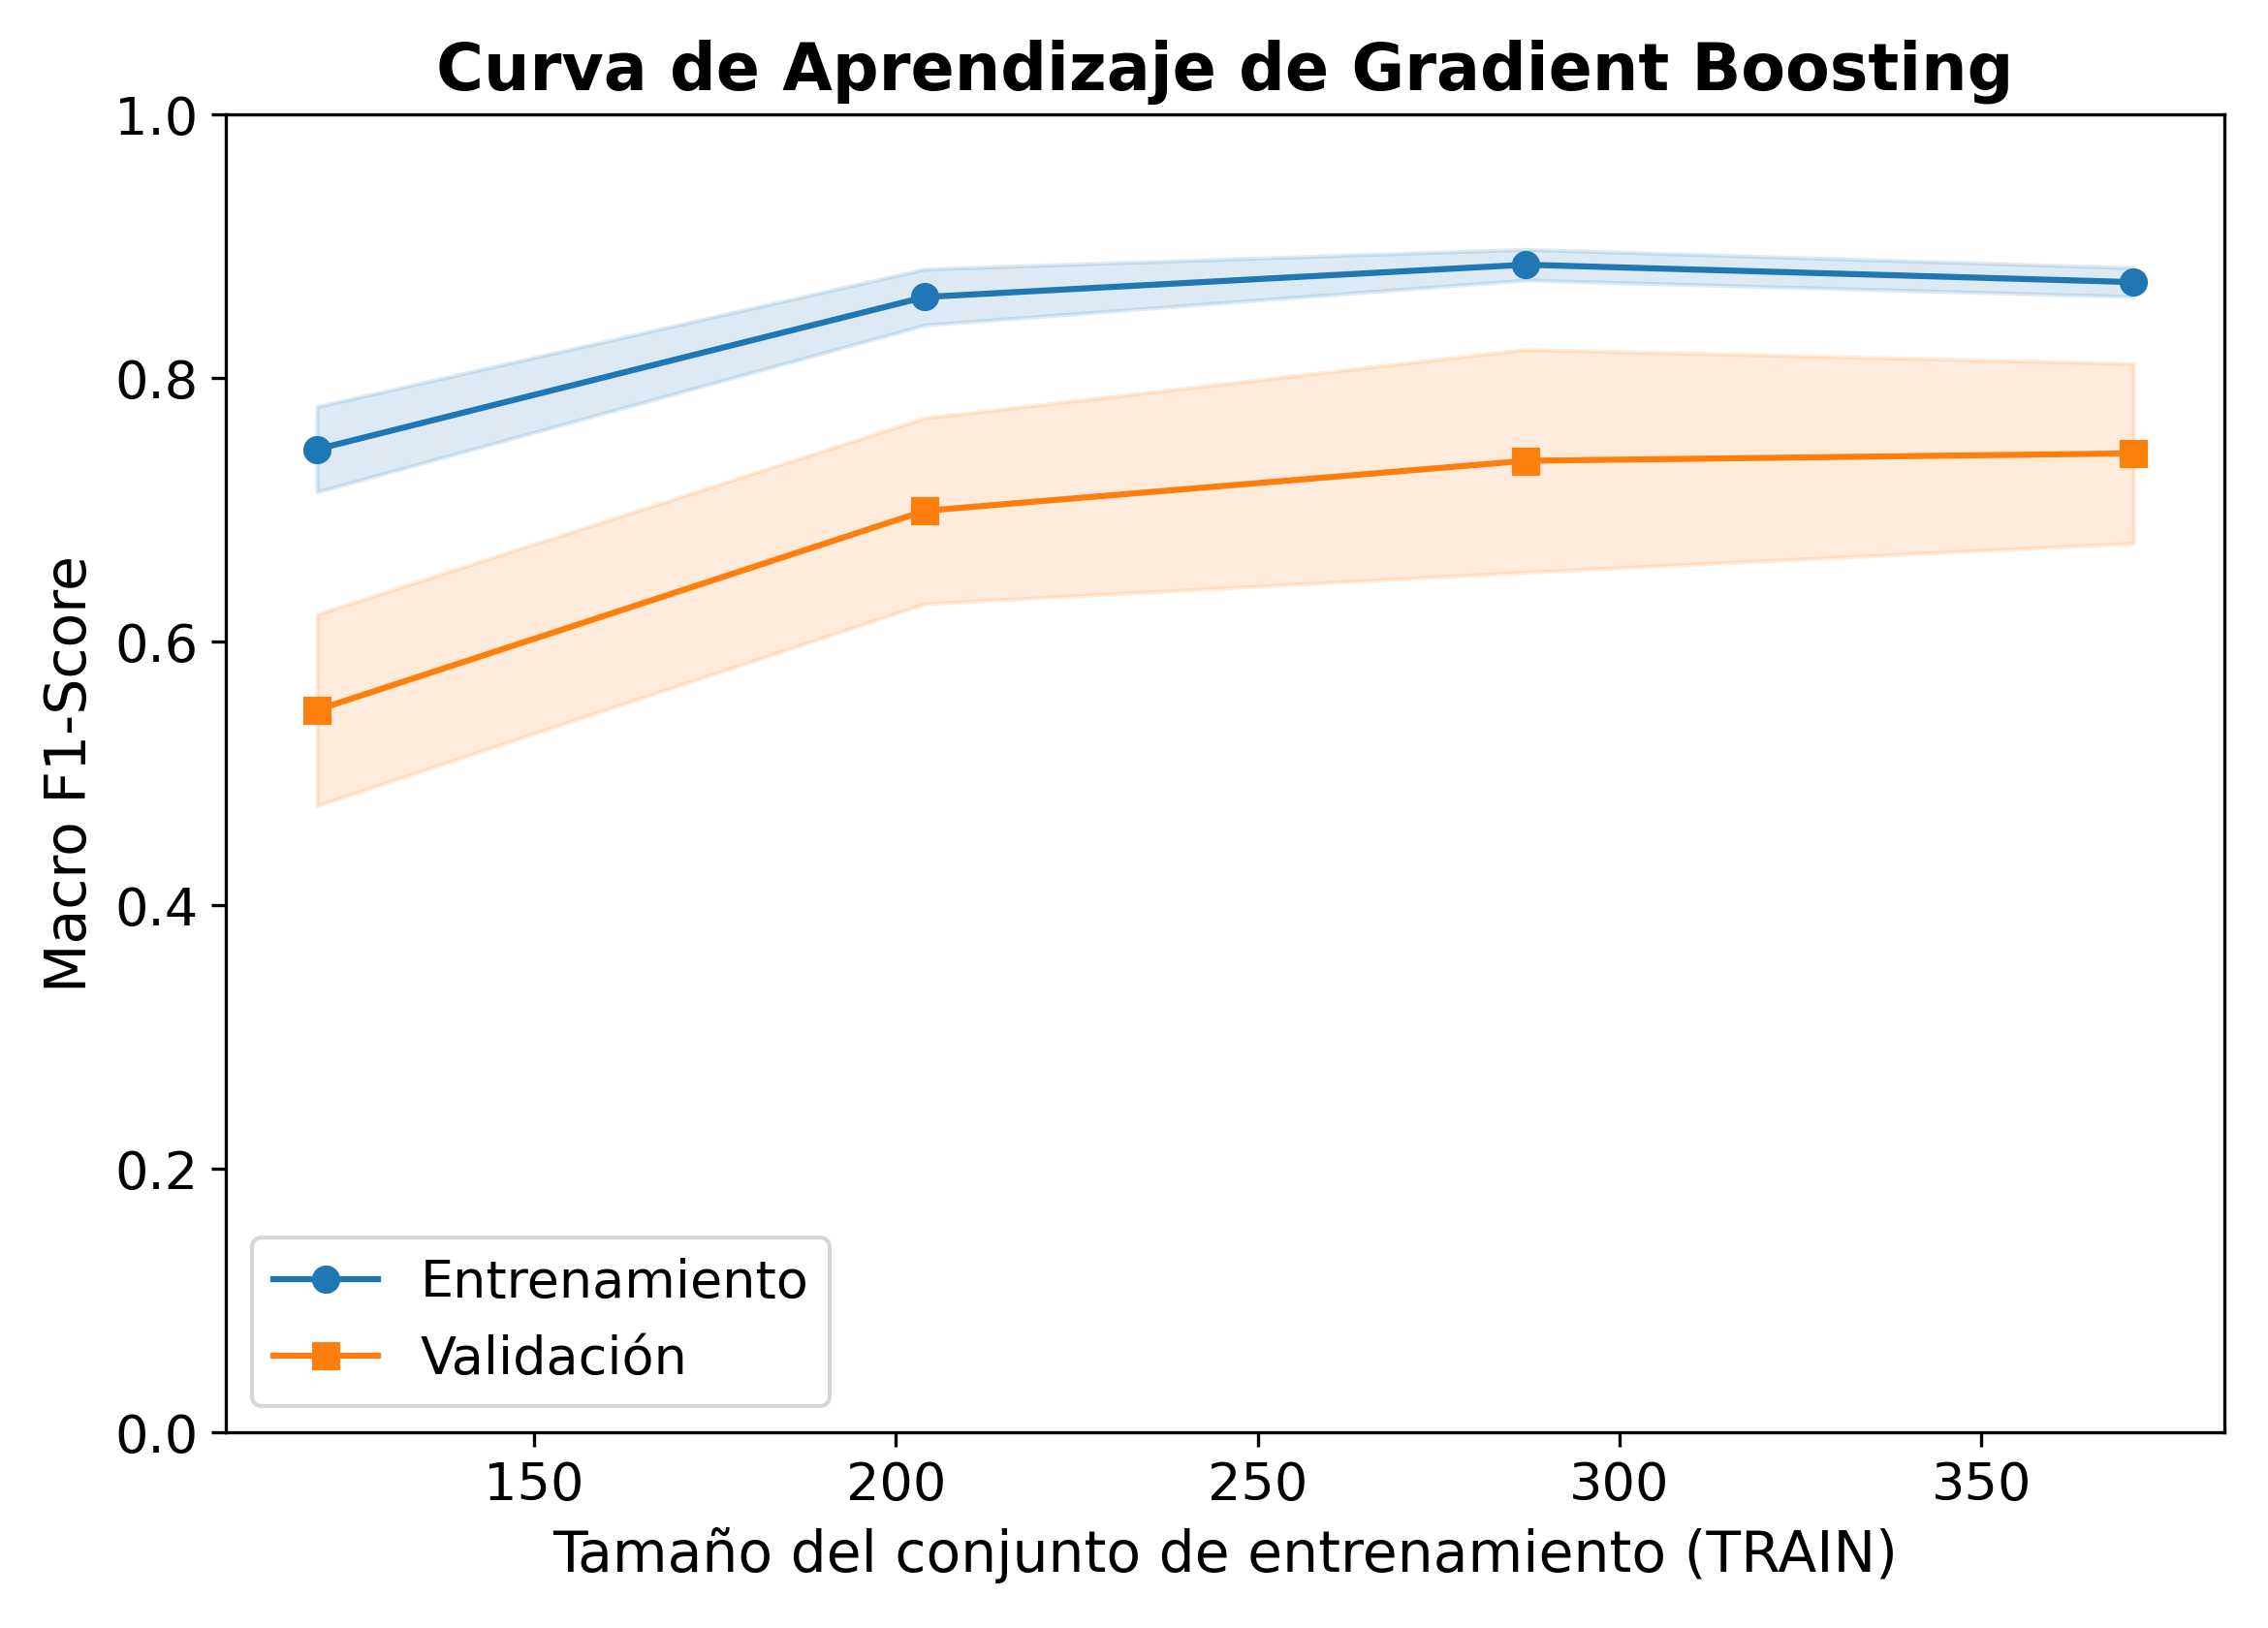

Source data for this figure (header and first rows):
train_size, f1_macro_train_cv_mean, f1_macro_train_cv_std, f1_macro_valid_cv_mean, f1_macro_valid_cv_std, loss_train_mean (1-F1), loss_valid_mean (1-F1)
37, , , , , , 
120, 0.7459, 0.0324, 0.5481, 0.0727, 0.2541, 0.4519
204, 0.8614, 0.0212, 0.6992, 0.0705, 0.1386, 0.3008
287, 0.8859, 0.0117, 0.7371, 0.0845, 0.1141, 0.2629
371, 0.8727, 0.0109, 0.7428, 0.0682, 0.1273, 0.2572
